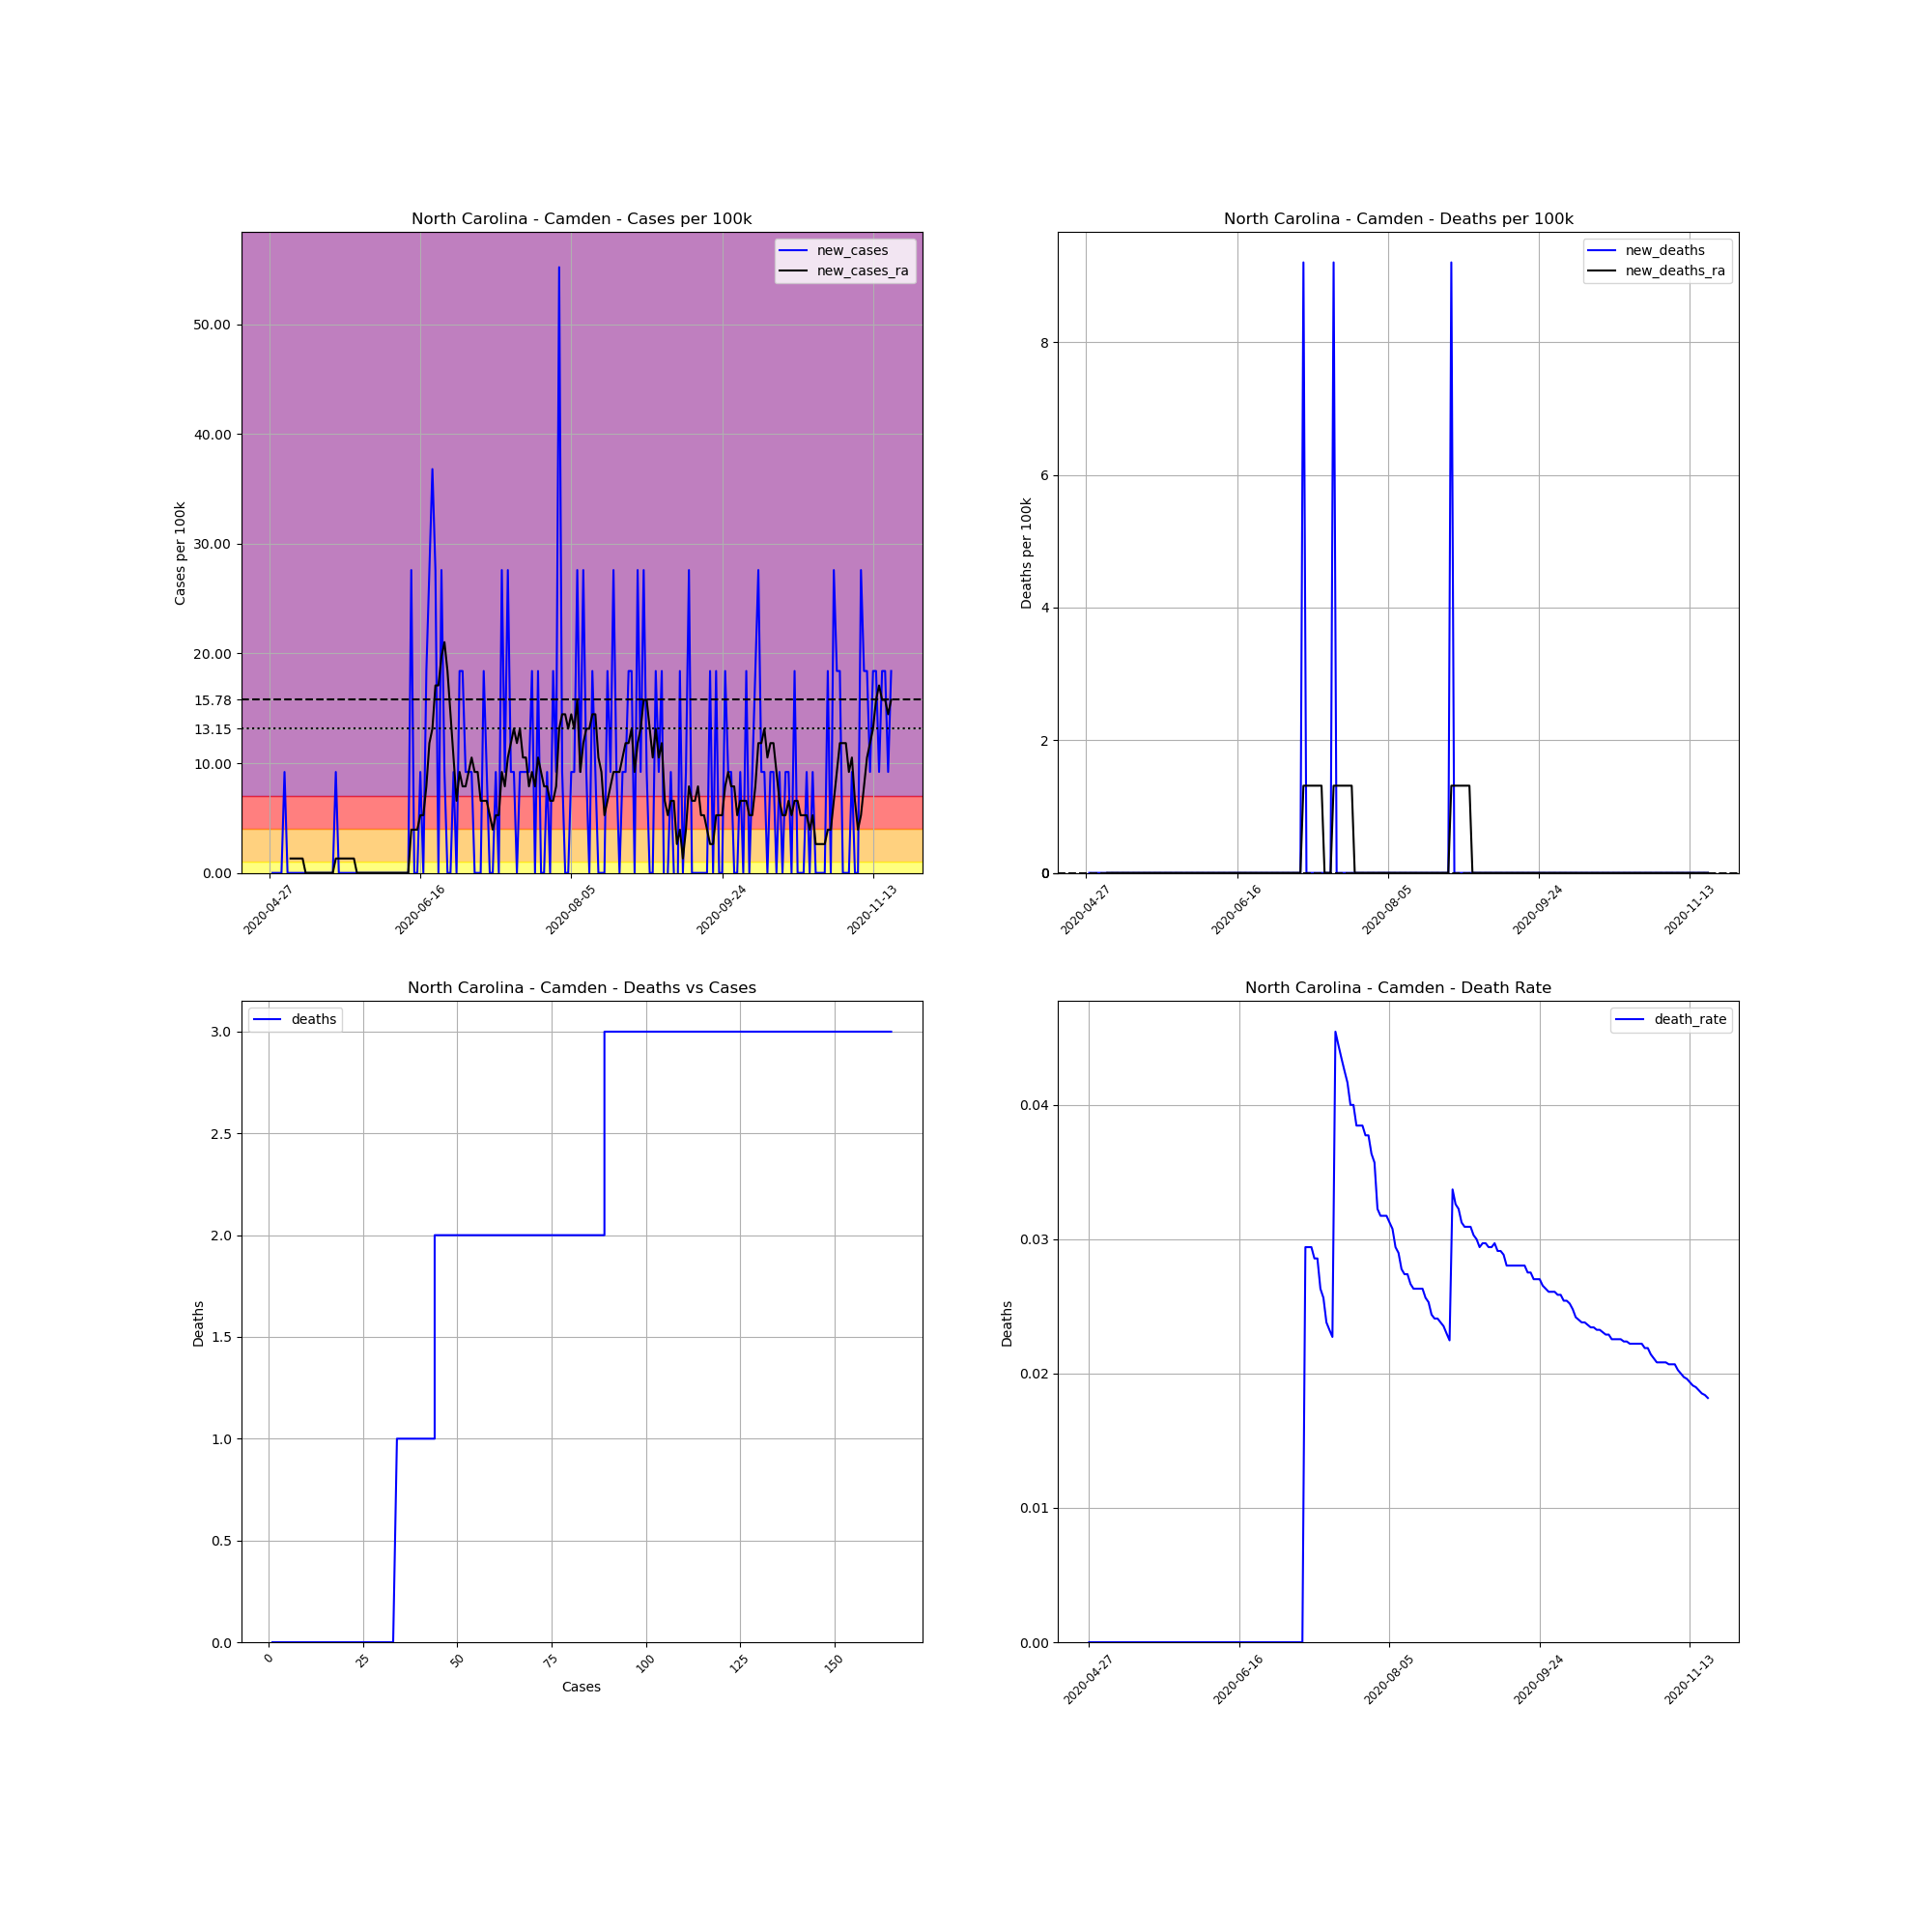

Source data for this figure (header and first rows):
, date, county, state, fips, cases, deaths, COUNTY, STNAME, CTYNAME, POPESTIMATE2019, cases_per_100k, deaths_per_100k, death_rate, new_cases, new_deaths, new_cases_ra, new_deaths_ra
669397, 2020-04-27, Camden, North Carolina, 37029, 1, 0, 29, North Carolina, Camden, 10867, 9.202, 0.0, 0.0, , , , 
669398, 2020-04-28, Camden, North Carolina, 37029, 1, 0, 29, North Carolina, Camden, 10867, 9.202, 0.0, 0.0, 0.0, 0.0, , 
669399, 2020-04-29, Camden, North Carolina, 37029, 1, 0, 29, North Carolina, Camden, 10867, 9.202, 0.0, 0.0, 0.0, 0.0, , 
669400, 2020-04-30, Camden, North Carolina, 37029, 1, 0, 29, North Carolina, Camden, 10867, 9.202, 0.0, 0.0, 0.0, 0.0, , 
669401, 2020-05-01, Camden, North Carolina, 37029, 1, 0, 29, North Carolina, Camden, 10867, 9.202, 0.0, 0.0, 0.0, 0.0, , 
669402, 2020-05-02, Camden, North Carolina, 37029, 2, 0, 29, North Carolina, Camden, 10867, 18.4, 0.0, 0.0, 9.202, 0.0, , 
669403, 2020-05-03, Camden, North Carolina, 37029, 2, 0, 29, North Carolina, Camden, 10867, 18.4, 0.0, 0.0, 0.0, 0.0, , 
669404, 2020-05-04, Camden, North Carolina, 37029, 2, 0, 29, North Carolina, Camden, 10867, 18.4, 0.0, 0.0, 0.0, 0.0, 1.315, 0.0
669405, 2020-05-05, Camden, North Carolina, 37029, 2, 0, 29, North Carolina, Camden, 10867, 18.4, 0.0, 0.0, 0.0, 0.0, 1.315, 0.0
669406, 2020-05-06, Camden, North Carolina, 37029, 2, 0, 29, North Carolina, Camden, 10867, 18.4, 0.0, 0.0, 0.0, 0.0, 1.315, 0.0
669407, 2020-05-07, Camden, North Carolina, 37029, 2, 0, 29, North Carolina, Camden, 10867, 18.4, 0.0, 0.0, 0.0, 0.0, 1.315, 0.0
669408, 2020-05-08, Camden, North Carolina, 37029, 2, 0, 29, North Carolina, Camden, 10867, 18.4, 0.0, 0.0, 0.0, 0.0, 1.315, 0.0
669409, 2020-05-09, Camden, North Carolina, 37029, 2, 0, 29, North Carolina, Camden, 10867, 18.4, 0.0, 0.0, 0.0, 0.0, 0.0, 0.0
669410, 2020-05-10, Camden, North Carolina, 37029, 2, 0, 29, North Carolina, Camden, 10867, 18.4, 0.0, 0.0, 0.0, 0.0, 0.0, 0.0
669411, 2020-05-11, Camden, North Carolina, 37029, 2, 0, 29, North Carolina, Camden, 10867, 18.4, 0.0, 0.0, 0.0, 0.0, 0.0, 0.0
669412, 2020-05-12, Camden, North Carolina, 37029, 2, 0, 29, North Carolina, Camden, 10867, 18.4, 0.0, 0.0, 0.0, 0.0, 0.0, 0.0
669413, 2020-05-13, Camden, North Carolina, 37029, 2, 0, 29, North Carolina, Camden, 10867, 18.4, 0.0, 0.0, 0.0, 0.0, 0.0, 0.0
669414, 2020-05-14, Camden, North Carolina, 37029, 2, 0, 29, North Carolina, Camden, 10867, 18.4, 0.0, 0.0, 0.0, 0.0, 0.0, 0.0
669415, 2020-05-15, Camden, North Carolina, 37029, 2, 0, 29, North Carolina, Camden, 10867, 18.4, 0.0, 0.0, 0.0, 0.0, 0.0, 0.0
669416, 2020-05-16, Camden, North Carolina, 37029, 2, 0, 29, North Carolina, Camden, 10867, 18.4, 0.0, 0.0, 0.0, 0.0, 0.0, 0.0
669417, 2020-05-17, Camden, North Carolina, 37029, 2, 0, 29, North Carolina, Camden, 10867, 18.4, 0.0, 0.0, 0.0, 0.0, 0.0, 0.0
669418, 2020-05-18, Camden, North Carolina, 37029, 2, 0, 29, North Carolina, Camden, 10867, 18.4, 0.0, 0.0, 0.0, 0.0, 0.0, 0.0
669419, 2020-05-19, Camden, North Carolina, 37029, 3, 0, 29, North Carolina, Camden, 10867, 27.61, 0.0, 0.0, 9.202, 0.0, 1.315, 0.0
669420, 2020-05-20, Camden, North Carolina, 37029, 3, 0, 29, North Carolina, Camden, 10867, 27.61, 0.0, 0.0, 0.0, 0.0, 1.315, 0.0
669421, 2020-05-21, Camden, North Carolina, 37029, 3, 0, 29, North Carolina, Camden, 10867, 27.61, 0.0, 0.0, 0.0, 0.0, 1.315, 0.0
669422, 2020-05-22, Camden, North Carolina, 37029, 3, 0, 29, North Carolina, Camden, 10867, 27.61, 0.0, 0.0, 0.0, 0.0, 1.315, 0.0
669423, 2020-05-23, Camden, North Carolina, 37029, 3, 0, 29, North Carolina, Camden, 10867, 27.61, 0.0, 0.0, 0.0, 0.0, 1.315, 0.0
669424, 2020-05-24, Camden, North Carolina, 37029, 3, 0, 29, North Carolina, Camden, 10867, 27.61, 0.0, 0.0, 0.0, 0.0, 1.315, 0.0
669425, 2020-05-25, Camden, North Carolina, 37029, 3, 0, 29, North Carolina, Camden, 10867, 27.61, 0.0, 0.0, 0.0, 0.0, 1.315, 0.0
669426, 2020-05-26, Camden, North Carolina, 37029, 3, 0, 29, North Carolina, Camden, 10867, 27.61, 0.0, 0.0, 0.0, 0.0, 0.0, 0.0
669427, 2020-05-27, Camden, North Carolina, 37029, 3, 0, 29, North Carolina, Camden, 10867, 27.61, 0.0, 0.0, 0.0, 0.0, 0.0, 0.0
669428, 2020-05-28, Camden, North Carolina, 37029, 3, 0, 29, North Carolina, Camden, 10867, 27.61, 0.0, 0.0, 0.0, 0.0, 0.0, 0.0
669429, 2020-05-29, Camden, North Carolina, 37029, 3, 0, 29, North Carolina, Camden, 10867, 27.61, 0.0, 0.0, 0.0, 0.0, 0.0, 0.0
669430, 2020-05-30, Camden, North Carolina, 37029, 3, 0, 29, North Carolina, Camden, 10867, 27.61, 0.0, 0.0, 0.0, 0.0, 0.0, 0.0
669431, 2020-05-31, Camden, North Carolina, 37029, 3, 0, 29, North Carolina, Camden, 10867, 27.61, 0.0, 0.0, 0.0, 0.0, 0.0, 0.0
669432, 2020-06-01, Camden, North Carolina, 37029, 3, 0, 29, North Carolina, Camden, 10867, 27.61, 0.0, 0.0, 0.0, 0.0, 0.0, 0.0
669433, 2020-06-02, Camden, North Carolina, 37029, 3, 0, 29, North Carolina, Camden, 10867, 27.61, 0.0, 0.0, 0.0, 0.0, 0.0, 0.0
669434, 2020-06-03, Camden, North Carolina, 37029, 3, 0, 29, North Carolina, Camden, 10867, 27.61, 0.0, 0.0, 0.0, 0.0, 0.0, 0.0
669435, 2020-06-04, Camden, North Carolina, 37029, 3, 0, 29, North Carolina, Camden, 10867, 27.61, 0.0, 0.0, 0.0, 0.0, 0.0, 0.0
669436, 2020-06-05, Camden, North Carolina, 37029, 3, 0, 29, North Carolina, Camden, 10867, 27.61, 0.0, 0.0, 0.0, 0.0, 0.0, 0.0
669437, 2020-06-06, Camden, North Carolina, 37029, 3, 0, 29, North Carolina, Camden, 10867, 27.61, 0.0, 0.0, 0.0, 0.0, 0.0, 0.0
669438, 2020-06-07, Camden, North Carolina, 37029, 3, 0, 29, North Carolina, Camden, 10867, 27.61, 0.0, 0.0, 0.0, 0.0, 0.0, 0.0
669439, 2020-06-08, Camden, North Carolina, 37029, 3, 0, 29, North Carolina, Camden, 10867, 27.61, 0.0, 0.0, 0.0, 0.0, 0.0, 0.0
669440, 2020-06-09, Camden, North Carolina, 37029, 3, 0, 29, North Carolina, Camden, 10867, 27.61, 0.0, 0.0, 0.0, 0.0, 0.0, 0.0
669441, 2020-06-10, Camden, North Carolina, 37029, 3, 0, 29, North Carolina, Camden, 10867, 27.61, 0.0, 0.0, 0.0, 0.0, 0.0, 0.0
669442, 2020-06-11, Camden, North Carolina, 37029, 3, 0, 29, North Carolina, Camden, 10867, 27.61, 0.0, 0.0, 0.0, 0.0, 0.0, 0.0
669443, 2020-06-12, Camden, North Carolina, 37029, 3, 0, 29, North Carolina, Camden, 10867, 27.61, 0.0, 0.0, 0.0, 0.0, 0.0, 0.0
669444, 2020-06-13, Camden, North Carolina, 37029, 6, 0, 29, North Carolina, Camden, 10867, 55.21, 0.0, 0.0, 27.61, 0.0, 3.944, 0.0
669445, 2020-06-14, Camden, North Carolina, 37029, 6, 0, 29, North Carolina, Camden, 10867, 55.21, 0.0, 0.0, 0.0, 0.0, 3.944, 0.0
669446, 2020-06-15, Camden, North Carolina, 37029, 6, 0, 29, North Carolina, Camden, 10867, 55.21, 0.0, 0.0, 0.0, 0.0, 3.944, 0.0
669447, 2020-06-16, Camden, North Carolina, 37029, 7, 0, 29, North Carolina, Camden, 10867, 64.42, 0.0, 0.0, 9.202, 0.0, 5.258, 0.0
669448, 2020-06-17, Camden, North Carolina, 37029, 7, 0, 29, North Carolina, Camden, 10867, 64.42, 0.0, 0.0, 0.0, 0.0, 5.258, 0.0
669449, 2020-06-18, Camden, North Carolina, 37029, 9, 0, 29, North Carolina, Camden, 10867, 82.82, 0.0, 0.0, 18.4, 0.0, 7.888, 0.0
669450, 2020-06-19, Camden, North Carolina, 37029, 12, 0, 29, North Carolina, Camden, 10867, 110.4, 0.0, 0.0, 27.61, 0.0, 11.83, 0.0
669451, 2020-06-20, Camden, North Carolina, 37029, 16, 0, 29, North Carolina, Camden, 10867, 147.2, 0.0, 0.0, 36.81, 0.0, 13.15, 0.0
669452, 2020-06-21, Camden, North Carolina, 37029, 19, 0, 29, North Carolina, Camden, 10867, 174.8, 0.0, 0.0, 27.61, 0.0, 17.09, 0.0
669453, 2020-06-22, Camden, North Carolina, 37029, 19, 0, 29, North Carolina, Camden, 10867, 174.8, 0.0, 0.0, 0.0, 0.0, 17.09, 0.0
669454, 2020-06-23, Camden, North Carolina, 37029, 22, 0, 29, North Carolina, Camden, 10867, 202.4, 0.0, 0.0, 27.61, 0.0, 19.72, 0.0
669455, 2020-06-24, Camden, North Carolina, 37029, 23, 0, 29, North Carolina, Camden, 10867, 211.6, 0.0, 0.0, 9.202, 0.0, 21.03, 0.0
669456, 2020-06-25, Camden, North Carolina, 37029, 23, 0, 29, North Carolina, Camden, 10867, 211.6, 0.0, 0.0, 0.0, 0.0, 18.4, 0.0
... 147 more rows
